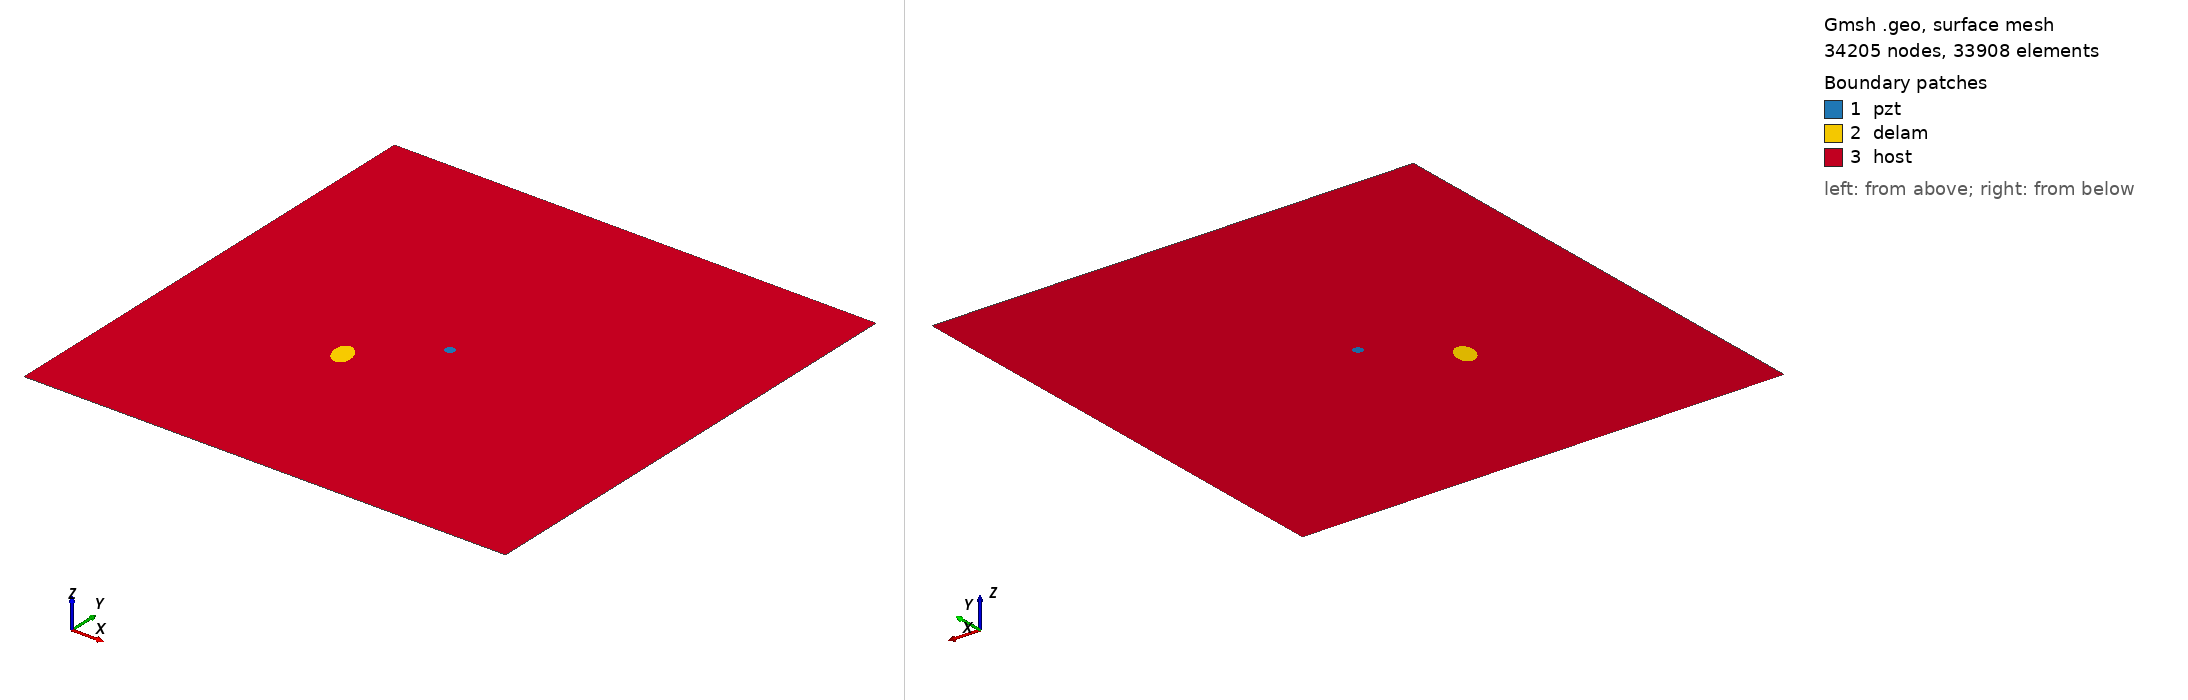

Gmsh geometry script, surface-meshed: 34205 nodes, 33908 surface elements. Boundary patches (legend numbers): 1 pzt, 2 delam, 3 host. Left view from above one corner, right view from below the opposite corner. Legend entries are the model's physical surfaces. The drawing asked Gmsh for element sizes between 1% and 20% of the model's largest extent; the script's own settings can give other sizes.

=== m1_rand_single_delam_274.geo (drawn) ===
SetFactory("OpenCASCADE");
L=0.500000; 
W=0.500000; 
a=0.014803; 
b=0.009651; 
x=0.184336; 
y=0.190668; 
alpha=0.614780 *Pi; 
r=0.005000; 
xpzt=0.250000; 
ypzt=0.250000; 
//+
Point(1) = {0, 0, 0, 1.0};
//+
Point(2) = {L, 0, 0, 1.0};
//+
Point(3) = {L, W, 0, 1.0};
//+
Point(4) = {0, W, 0, 1.0};
//+
Line(1) = {1, 2};
//+
Line(2) = {2, 3};
//+
Line(3) = {3, 4};
//+
Line(4) = {4, 1};
//+
Circle(5) = {xpzt, ypzt, -0, r, 0, 2*Pi};
//+
Ellipse(6) = {x, y, -0, a, b, 0, 2*Pi};
//+
Rotate {{0, 0, 1}, {x, y, 0}, alpha} {
  Curve{6}; 
}
//+
Curve Loop(1) = {4, 1, 2, 3};
//+
Curve Loop(2) = {6};
//+
Curve Loop(3) = {5};
//+
Curve Loop(4) = {6};
//+
Curve Loop(5) = {5};
//+
Plane Surface(1) = {5};
//+
Plane Surface(2) = {4};
//+
Plane Surface(3) = {1, 2, 3};
//+
Point(9) = {xpzt, ypzt, 0, 1.0};
//+
Point{9} In Surface {1};// mesh node at centre of pzt
//+
Physical Surface("pzt") = {1};
//+
Physical Surface("delam") = {2};
//+
Physical Surface("host") = {3};

Mesh.Algorithm = 6; // Frontal
Mesh.CharacteristicLengthFactor = 0.068000;
Mesh.CharacteristicLengthMin = 0.001000;
Mesh.CharacteristicLengthMax = 0.200000;
Mesh.RecombineAll = 1; // Apply recombination algorithm
Mesh.SubdivisionAlgorithm = 1; // 1: all quadrangles
Mesh.Smoothing = 1;
